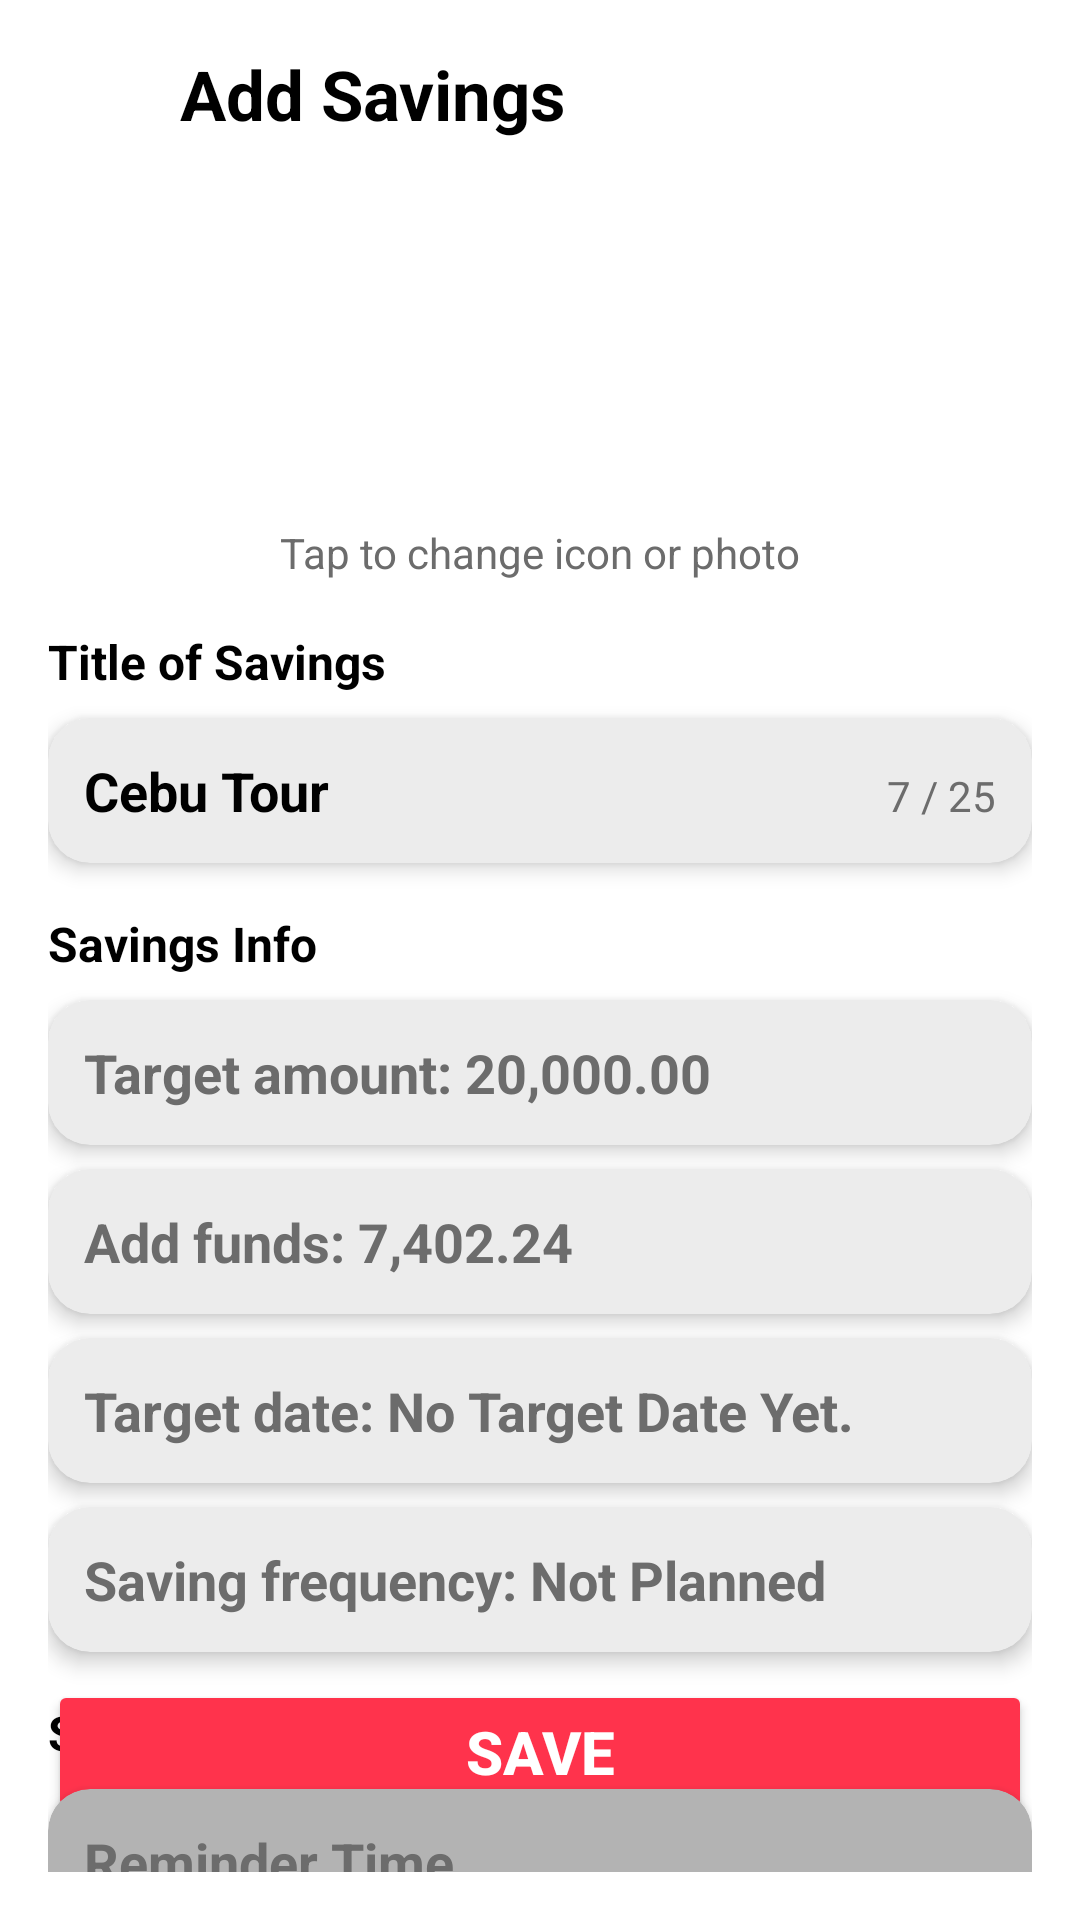

Reconstruct the res/layout file that produces this screen, plus the resources it refers to.
<!-- AndroidManifest.xml: application theme Theme.Tinda -->
<!-- res/layout/activity_travel.xml -->
<?xml version="1.0" encoding="utf-8"?>
<androidx.constraintlayout.widget.ConstraintLayout
    xmlns:android="http://schemas.android.com/apk/res/android"
    xmlns:app="http://schemas.android.com/apk/res-auto"
    xmlns:tools="http://schemas.android.com/tools"
    android:layout_width="match_parent"
    android:layout_height="match_parent"
    android:background="@android:color/white"
    android:padding="16dp"
    tools:context=".Travel">

    
    <ImageView
        android:id="@+id/backButton"
        android:layout_width="28dp"
        android:layout_height="32dp"
        android:contentDescription="Back"
        android:src="@drawable/baseline_arrow_back_24"
        app:layout_constraintStart_toStartOf="parent"
        app:layout_constraintTop_toTopOf="parent" />

    
    <TextView
        android:id="@+id/pageTitle"
        android:layout_width="wrap_content"
        android:layout_height="wrap_content"
        android:layout_marginStart="16dp"
        android:text="Add Savings"
        android:textColor="@color/black"
        android:textSize="23sp"
        android:textStyle="bold"
        app:layout_constraintStart_toEndOf="@id/backButton"
        app:layout_constraintTop_toTopOf="parent" />

    
    <ImageView
        android:id="@+id/savingsIcon"
        android:layout_width="96dp"
        android:layout_height="96dp"
        android:layout_marginTop="24dp"
        android:contentDescription="Savings Icon"
        app:layout_constraintTop_toBottomOf="@id/pageTitle"
        app:layout_constraintStart_toStartOf="parent"
        app:layout_constraintEnd_toEndOf="parent" />

    
    <TextView
        android:id="@+id/iconText"
        android:layout_width="wrap_content"
        android:layout_height="wrap_content"
        android:layout_marginTop="8dp"
        android:text="Tap to change icon or photo"
        android:textColor="#6C6C6C"
        android:textSize="14sp"
        app:layout_constraintEnd_toEndOf="parent"
        app:layout_constraintStart_toStartOf="parent"
        app:layout_constraintTop_toBottomOf="@id/savingsIcon" />

    
    <TextView
        android:id="@+id/titleLabel"
        android:layout_width="wrap_content"
        android:layout_height="wrap_content"
        android:layout_marginTop="16dp"
        android:text="Title of Savings"
        android:textColor="@color/black"
        android:textSize="16sp"
        android:textStyle="bold"
        app:layout_constraintTop_toBottomOf="@id/iconText"
        app:layout_constraintStart_toStartOf="parent" />

    
    <androidx.cardview.widget.CardView
        android:id="@+id/titleCard"
        android:layout_width="0dp"
        android:layout_height="wrap_content"
        android:layout_marginTop="8dp"
        app:cardCornerRadius="14dp"
        app:cardElevation="4dp"
        app:cardBackgroundColor="#ECECEC"
        app:layout_constraintTop_toBottomOf="@id/titleLabel"
        app:layout_constraintStart_toStartOf="parent"
        app:layout_constraintEnd_toEndOf="parent">

        <LinearLayout
            android:layout_width="match_parent"
            android:layout_height="wrap_content"
            android:orientation="horizontal"
            android:padding="12dp">

            <TextView
                android:id="@+id/titleText"
                android:layout_width="0dp"
                android:layout_height="wrap_content"
                android:layout_weight="1"
                android:text="Cebu Tour"
                android:textColor="@color/black"
                android:textSize="18sp"
                android:textStyle="bold"/>

            <TextView
                android:id="@+id/titleCharCount"
                android:layout_width="wrap_content"
                android:layout_height="wrap_content"
                android:text="7 / 25"
                android:textColor="#6C6C6C"
                android:textSize="14sp" />
        </LinearLayout>
    </androidx.cardview.widget.CardView>

    
    <TextView
        android:id="@+id/savingsInfoLabel"
        android:layout_width="wrap_content"
        android:layout_height="wrap_content"
        android:layout_marginTop="16dp"
        android:text="Savings Info"
        android:textColor="@color/black"
        android:textSize="16sp"
        android:textStyle="bold"
        app:layout_constraintTop_toBottomOf="@id/titleCard"
        app:layout_constraintStart_toStartOf="parent" />

    
    <androidx.cardview.widget.CardView
        android:id="@+id/targetAmountCard"
        android:layout_width="0dp"
        android:layout_height="wrap_content"
        android:layout_marginTop="8dp"
        app:cardCornerRadius="14dp"
        app:cardElevation="4dp"
        app:cardBackgroundColor="#ECECEC"
        app:layout_constraintTop_toBottomOf="@id/savingsInfoLabel"
        app:layout_constraintStart_toStartOf="parent"
        app:layout_constraintEnd_toEndOf="parent">

        <TextView
            android:id="@+id/targetAmount"
            android:layout_width="match_parent"
            android:layout_height="wrap_content"
            android:padding="12dp"
            android:text="Target amount: 20,000.00"
            android:textColor="#6C6C6C"
            android:textSize="18sp"
            android:textStyle="bold"/>
    </androidx.cardview.widget.CardView>

    
    <androidx.cardview.widget.CardView
        android:id="@+id/addFundsCard"
        android:layout_width="0dp"
        android:layout_height="wrap_content"
        android:layout_marginTop="8dp"
        app:cardCornerRadius="14dp"
        app:cardElevation="4dp"
        app:cardBackgroundColor="#ECECEC"
        app:layout_constraintTop_toBottomOf="@id/targetAmountCard"
        app:layout_constraintStart_toStartOf="parent"
        app:layout_constraintEnd_toEndOf="parent">

        <TextView
            android:id="@+id/addFunds"
            android:layout_width="match_parent"
            android:layout_height="wrap_content"
            android:padding="12dp"
            android:text="Add funds: 7,402.24"
            android:textColor="#6C6C6C"
            android:textSize="18sp"
            android:textStyle="bold" />
    </androidx.cardview.widget.CardView>

    
    <androidx.cardview.widget.CardView
        android:id="@+id/targetDateCard"
        android:layout_width="0dp"
        android:layout_height="wrap_content"
        android:layout_marginTop="8dp"
        app:cardCornerRadius="14dp"
        app:cardElevation="4dp"
        app:cardBackgroundColor="#ECECEC"
        app:layout_constraintTop_toBottomOf="@id/addFundsCard"
        app:layout_constraintStart_toStartOf="parent"
        app:layout_constraintEnd_toEndOf="parent">

        <TextView
            android:id="@+id/targetDate"
            android:layout_width="match_parent"
            android:layout_height="wrap_content"
            android:padding="12dp"
            android:text="Target date: No Target Date Yet."
            android:textColor="#6C6C6C"
            android:textSize="18sp"
            android:textStyle="bold" />
    </androidx.cardview.widget.CardView>

    
    <androidx.cardview.widget.CardView
        android:id="@+id/savingFrequencyCard"
        android:layout_width="0dp"
        android:layout_height="wrap_content"
        android:layout_marginTop="8dp"
        app:cardCornerRadius="14dp"
        app:cardElevation="4dp"
        app:cardBackgroundColor="#ECECEC"
        app:layout_constraintTop_toBottomOf="@id/targetDateCard"
        app:layout_constraintStart_toStartOf="parent"
        app:layout_constraintEnd_toEndOf="parent">

        <TextView
            android:id="@+id/savingFrequency"
            android:layout_width="match_parent"
            android:layout_height="wrap_content"
            android:padding="12dp"
            android:text="Saving frequency: Not Planned"
            android:textColor="#6C6C6C"
            android:textSize="18sp"
            android:textStyle="bold" />
    </androidx.cardview.widget.CardView>

    
    <TextView
        android:id="@+id/reminderLabel"
        android:layout_width="wrap_content"
        android:layout_height="wrap_content"
        android:layout_marginTop="16dp"
        android:text="Set Saving Reminder"
        android:textColor="@color/black"
        android:textSize="16sp"
        android:textStyle="bold"
        app:layout_constraintTop_toBottomOf="@id/savingFrequencyCard"
        app:layout_constraintStart_toStartOf="parent" />

    
    <androidx.cardview.widget.CardView
        android:id="@+id/reminderCard"
        android:layout_width="0dp"
        android:layout_height="wrap_content"
        android:layout_marginTop="8dp"
        app:cardCornerRadius="14dp"
        app:cardElevation="4dp"
        app:cardBackgroundColor="#B3B3B3"
        app:layout_constraintTop_toBottomOf="@id/reminderLabel"
        app:layout_constraintStart_toStartOf="parent"
        app:layout_constraintEnd_toEndOf="parent">

        <TextView
            android:layout_width="match_parent"
            android:layout_height="wrap_content"
            android:padding="12dp"
            android:text="Reminder Time"
            android:textColor="#6C6C6C"
            android:textSize="18sp"
            android:textStyle="bold"/>
    </androidx.cardview.widget.CardView>

    
    <Button
        android:id="@+id/saveButton"
        android:layout_width="0dp"
        android:layout_height="wrap_content"
        android:layout_marginTop="32dp"
        android:layout_marginBottom="16dp"
        android:backgroundTint="#FF334C"
        android:padding="10dp"
        android:text="SAVE"
        android:textColor="@android:color/white"
        android:textStyle="bold"
        android:textSize="20sp"
        app:layout_constraintBottom_toBottomOf="parent"
        app:layout_constraintStart_toStartOf="parent"
        app:layout_constraintEnd_toEndOf="parent" />

    <FrameLayout
        android:id="@+id/fragment_container"
        android:layout_width="match_parent"
        android:layout_height="match_parent" />

</androidx.constraintlayout.widget.ConstraintLayout>
<!-- resources referenced by this layout -->
<resources>
  <style name="Theme.Tinda" parent="Base.Theme.Tinda" />
  <style name="Base.Theme.Tinda" parent="Theme.Material3.DayNight.NoActionBar">
          
          
      </style>
  <!-- not gathered from this repository: default colours our renderer supplied (Android Studio template values) -->
  <color name="black">#FF000000</color>
</resources>
